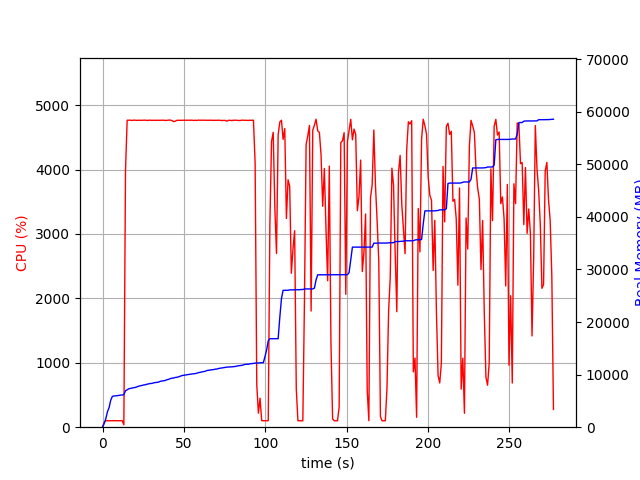

Source data for this figure (header and first rows):
elapsed_time, nproc, cpu, mem_real, mem_virtual
3.4809112548828125e-05, 1, 0.0, 5.125, 2919
1.006, 1, 74.5, 708.4, 1795
2.013, 1, 100.3, 1624, 2747
3.02, 1, 99.4, 2936, 4099
4.028, 1, 100.2, 3737, 5933
5.035, 1, 100.3, 5143, 7725
6.043, 1, 100.2, 5861, 7853
7.051, 1, 100.2, 5937, 7853
8.059, 1, 100.2, 5955, 7853
9.066, 1, 101.3, 5999, 8013
10.07, 1, 99.3, 6047, 8013
11.08, 1, 101.3, 6113, 8013
12.09, 1, 101.2, 6123, 8025
13.1, 2, 37.7, 6173, 8075
14.11, 1, 3985, 6923, 12151
15.13, 1, 4765, 7119, 12353
16.15, 1, 4765, 7305, 12535
17.17, 1, 4765, 7382, 12639
18.19, 1, 4761, 7455, 12714
19.21, 1, 4767, 7517, 12801
20.23, 1, 4765, 7562, 12849
21.25, 1, 4763, 7690, 12976
22.27, 1, 4765, 7816, 13108
23.29, 1, 4764, 7875, 13174
24.31, 1, 4765, 7942, 13238
25.33, 1, 4765, 8037, 13351
26.36, 1, 4766, 8075, 13372
27.38, 1, 4761, 8182, 13499
28.41, 1, 4765, 8248, 13595
29.43, 1, 4765, 8310, 13680
30.45, 1, 4763, 8325, 13695
31.47, 1, 4765, 8443, 13796
32.49, 1, 4763, 8493, 13822
33.51, 1, 4765, 8519, 13871
34.53, 1, 4764, 8587, 13945
35.55, 1, 4765, 8733, 14115
36.57, 1, 4765, 8785, 14184
37.59, 1, 4765, 8838, 14233
38.61, 1, 4762, 8889, 14287
39.63, 1, 4763, 9042, 14459
40.66, 1, 4767, 9104, 14527
41.68, 1, 4767, 9244, 14677
42.7, 1, 4760, 9325, 14749
43.72, 1, 4743, 9355, 14801
44.74, 1, 4751, 9457, 14904
45.76, 1, 4764, 9498, 14985
46.78, 1, 4764, 9580, 15075
47.8, 1, 4764, 9695, 15181
48.83, 1, 4764, 9817, 15301
49.85, 1, 4763, 9871, 15355
50.87, 1, 4765, 9925, 15409
51.89, 1, 4765, 9987, 15487
52.91, 1, 4763, 10037, 15599
53.93, 1, 4764, 10083, 15655
54.95, 1, 4765, 10123, 15684
55.97, 1, 4762, 10165, 15700
56.99, 1, 4764, 10193, 15756
58.02, 1, 4762, 10273, 15848
59.04, 1, 4767, 10387, 15980
60.06, 1, 4765, 10431, 15990
... 214 more rows
